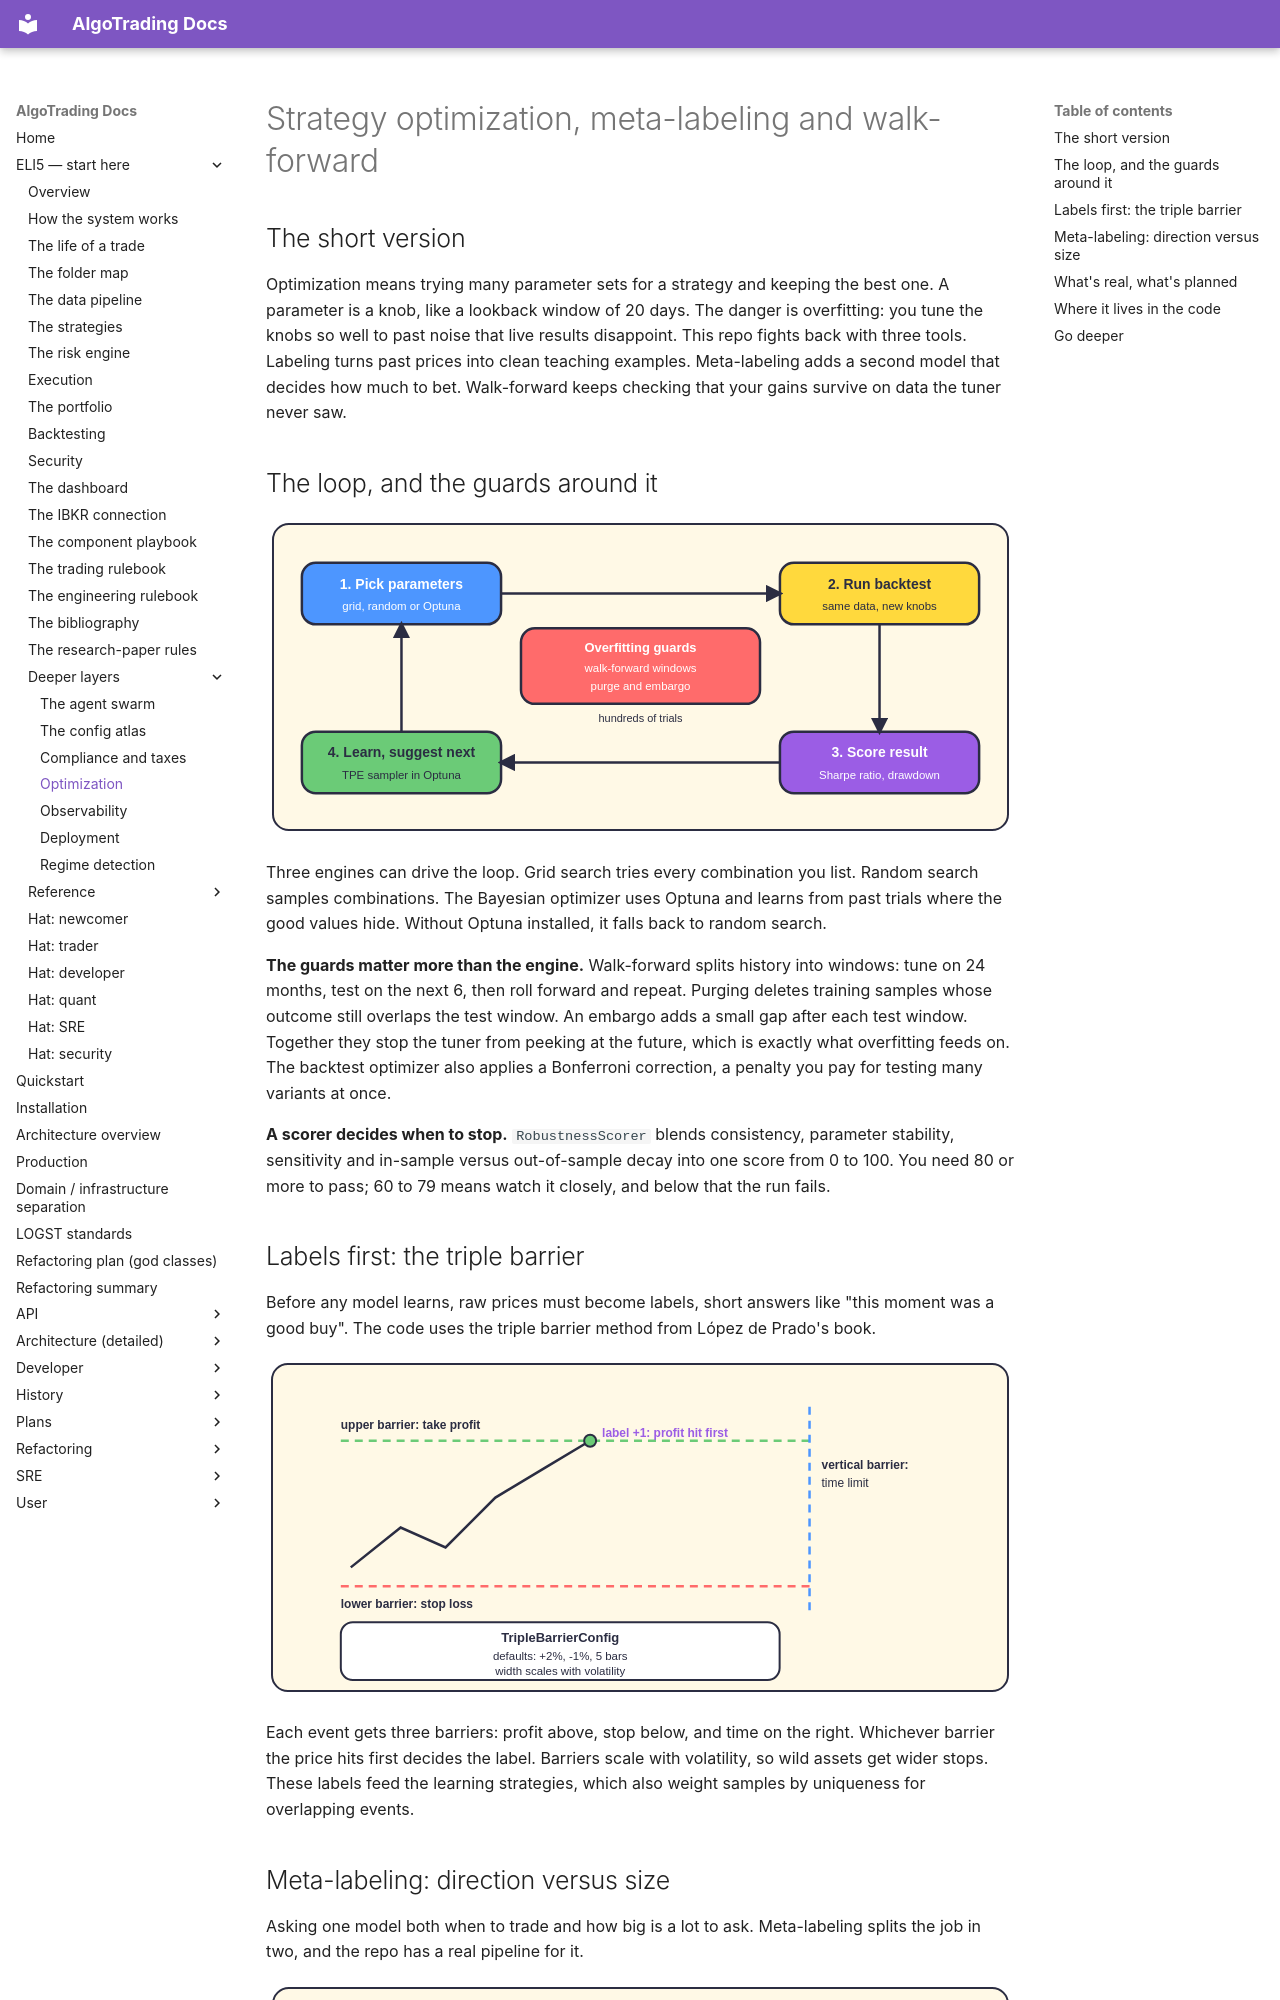

repository: KepaCantero/robotTrading · page: eli5/26-optimization/index.html · generator: mkdocs

# Strategy optimization, meta-labeling and walk-forward

## The short version

Optimization means trying many parameter sets for a strategy and keeping the best one. A parameter is a knob, like a lookback window of 20 days. The danger is overfitting: you tune the knobs so well to past noise that live results disappoint. This repo fights back with three tools. Labeling turns past prices into clean teaching examples. Meta-labeling adds a second model that decides how much to bet. Walk-forward keeps checking that your gains survive on data the tuner never saw.

## The loop, and the guards around it

![The optimization loop: pick parameters, run backtest, score, learn, repeat, with guards in the middle](diagrams/26-optimization-1.svg)

Three engines can drive the loop. Grid search tries every combination you list. Random search samples combinations. The Bayesian optimizer uses Optuna and learns from past trials where the good values hide. Without Optuna installed, it falls back to random search.

**The guards matter more than the engine.** Walk-forward splits history into windows: tune on 24 months, test on the next 6, then roll forward and repeat. Purging deletes training samples whose outcome still overlaps the test window. An embargo adds a small gap after each test window. Together they stop the tuner from peeking at the future, which is exactly what overfitting feeds on. The backtest optimizer also applies a Bonferroni correction, a penalty you pay for testing many variants at once.

**A scorer decides when to stop.** `RobustnessScorer` blends consistency, parameter stability, sensitivity and in-sample versus out-of-sample decay into one score from 0 to 100. You need 80 or more to pass; 60 to 79 means watch it closely, and below that the run fails.

## Labels first: the triple barrier

Before any model learns, raw prices must become labels, short answers like "this moment was a good buy". The code uses the triple barrier method from López de Prado's book.

![A price path between three barriers: take profit above, stop loss below, time limit on the right](diagrams/26-optimization-2.svg)

Each event gets three barriers: profit above, stop below, and time on the right. Whichever barrier the price hits first decides the label. Barriers scale with volatility, so wild assets get wider stops. These labels feed the learning strategies, which also weight samples by uniqueness for overlapping events.
